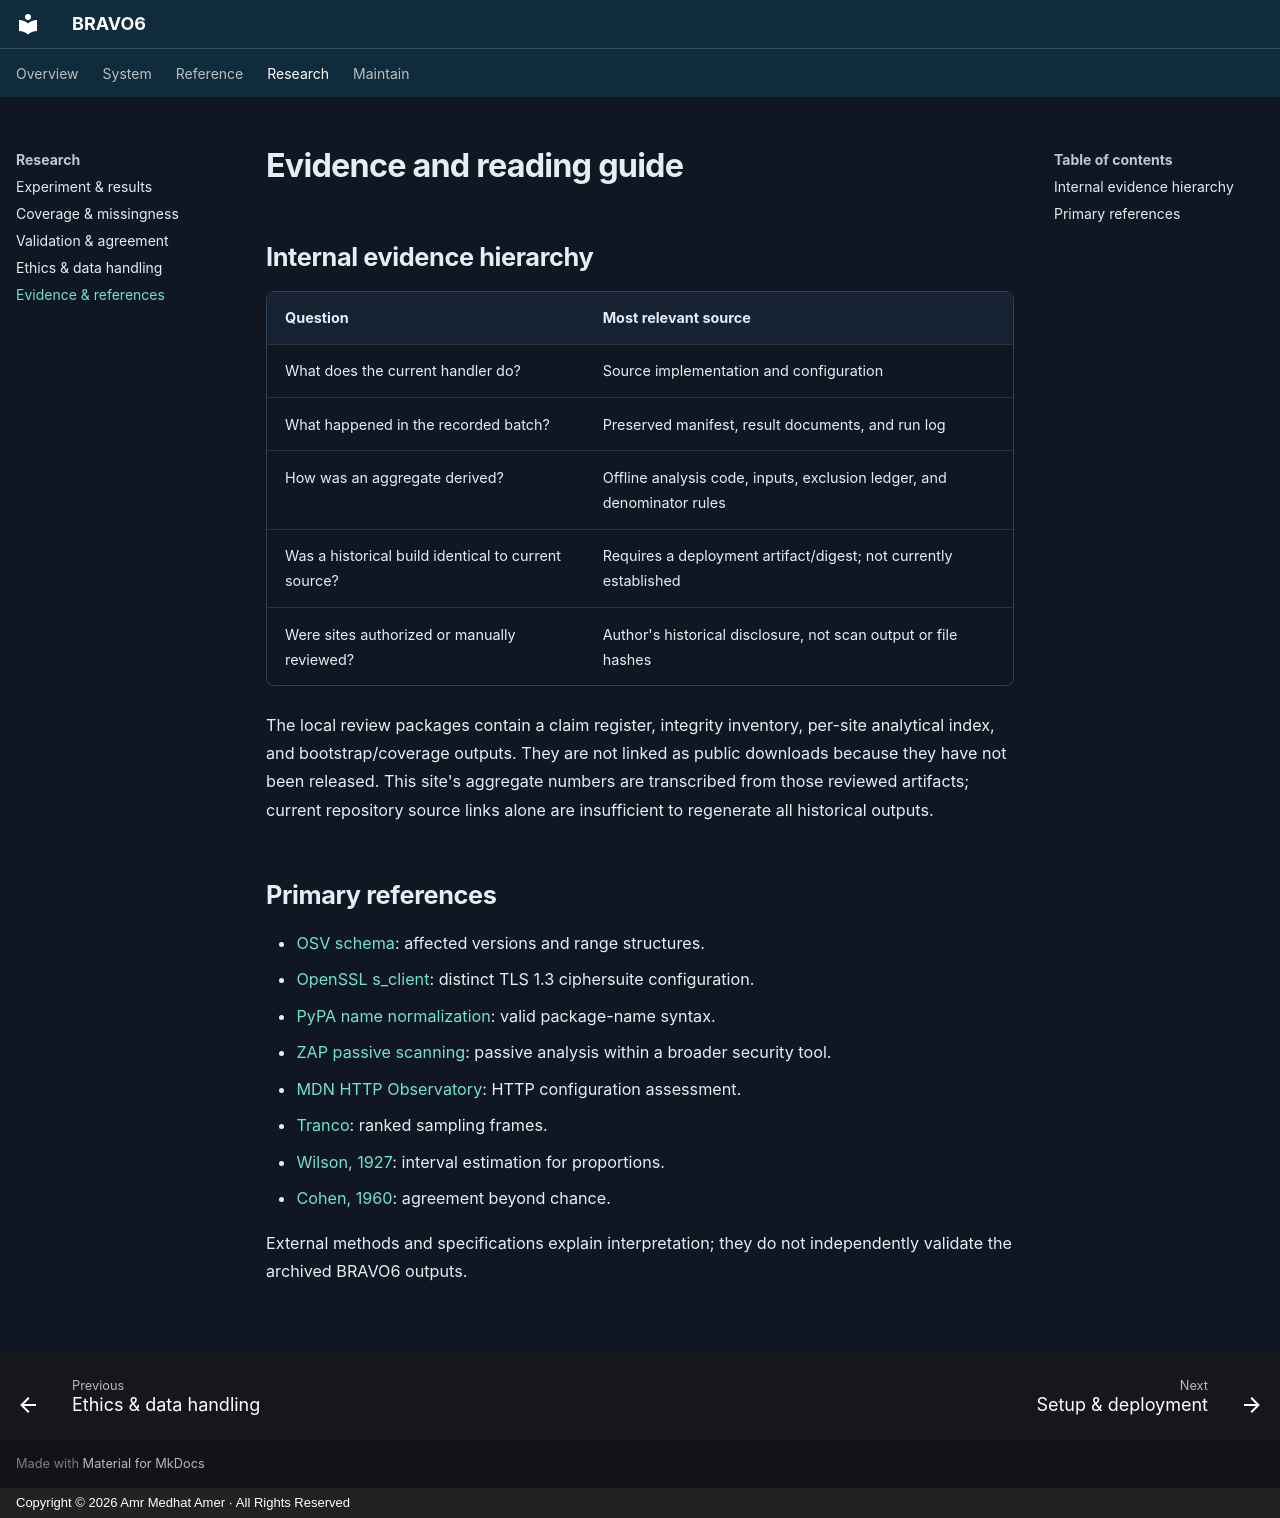

repository: amramer101/Bravo6-RS · page: references/index.html · generator: mkdocs · copyright: Copyright © 2026 Amr Medhat Amer · All Rights Reserved

# Evidence and reading guide

## Internal evidence hierarchy

| Question | Most relevant source |
| --- | --- |
| What does the current handler do? | Source implementation and configuration |
| What happened in the recorded batch? | Preserved manifest, result documents, and run log |
| How was an aggregate derived? | Offline analysis code, inputs, exclusion ledger, and denominator rules |
| Was a historical build identical to current source? | Requires a deployment artifact/digest; not currently established |
| Were sites authorized or manually reviewed? | Author's historical disclosure, not scan output or file hashes |

The local review packages contain a claim register, integrity inventory, per-site analytical index, and bootstrap/coverage outputs. They are not linked as public downloads because they have not been released. This site's aggregate numbers are transcribed from those reviewed artifacts; current repository source links alone are insufficient to regenerate all historical outputs.

## Primary references

- [OSV schema](https://ossf.github.io/osv-schema/): affected versions and range structures.
- [OpenSSL s_client](https://docs.openssl.org/3.0/man1/openssl-s_client/): distinct TLS 1.3 ciphersuite configuration.
- [PyPA name normalization](https://packaging.python.org/en/latest/specifications/name-normalization/): valid package-name syntax.
- [ZAP passive scanning](https://www.zaproxy.org/docs/desktop/start/features/pscan/): passive analysis within a broader security tool.
- [MDN HTTP Observatory](https://developer.mozilla.org/en-US/observatory): HTTP configuration assessment.
- [Tranco](https://tranco-list.eu/): ranked sampling frames.
- [Wilson, 1927](https://doi.org/10.1080/01621459.1927.10502953): interval estimation for proportions.
- [Cohen, 1960](https://doi.org/10.1177/001316446002000104): agreement beyond chance.

External methods and specifications explain interpretation; they do not independently validate the archived BRAVO6 outputs.
